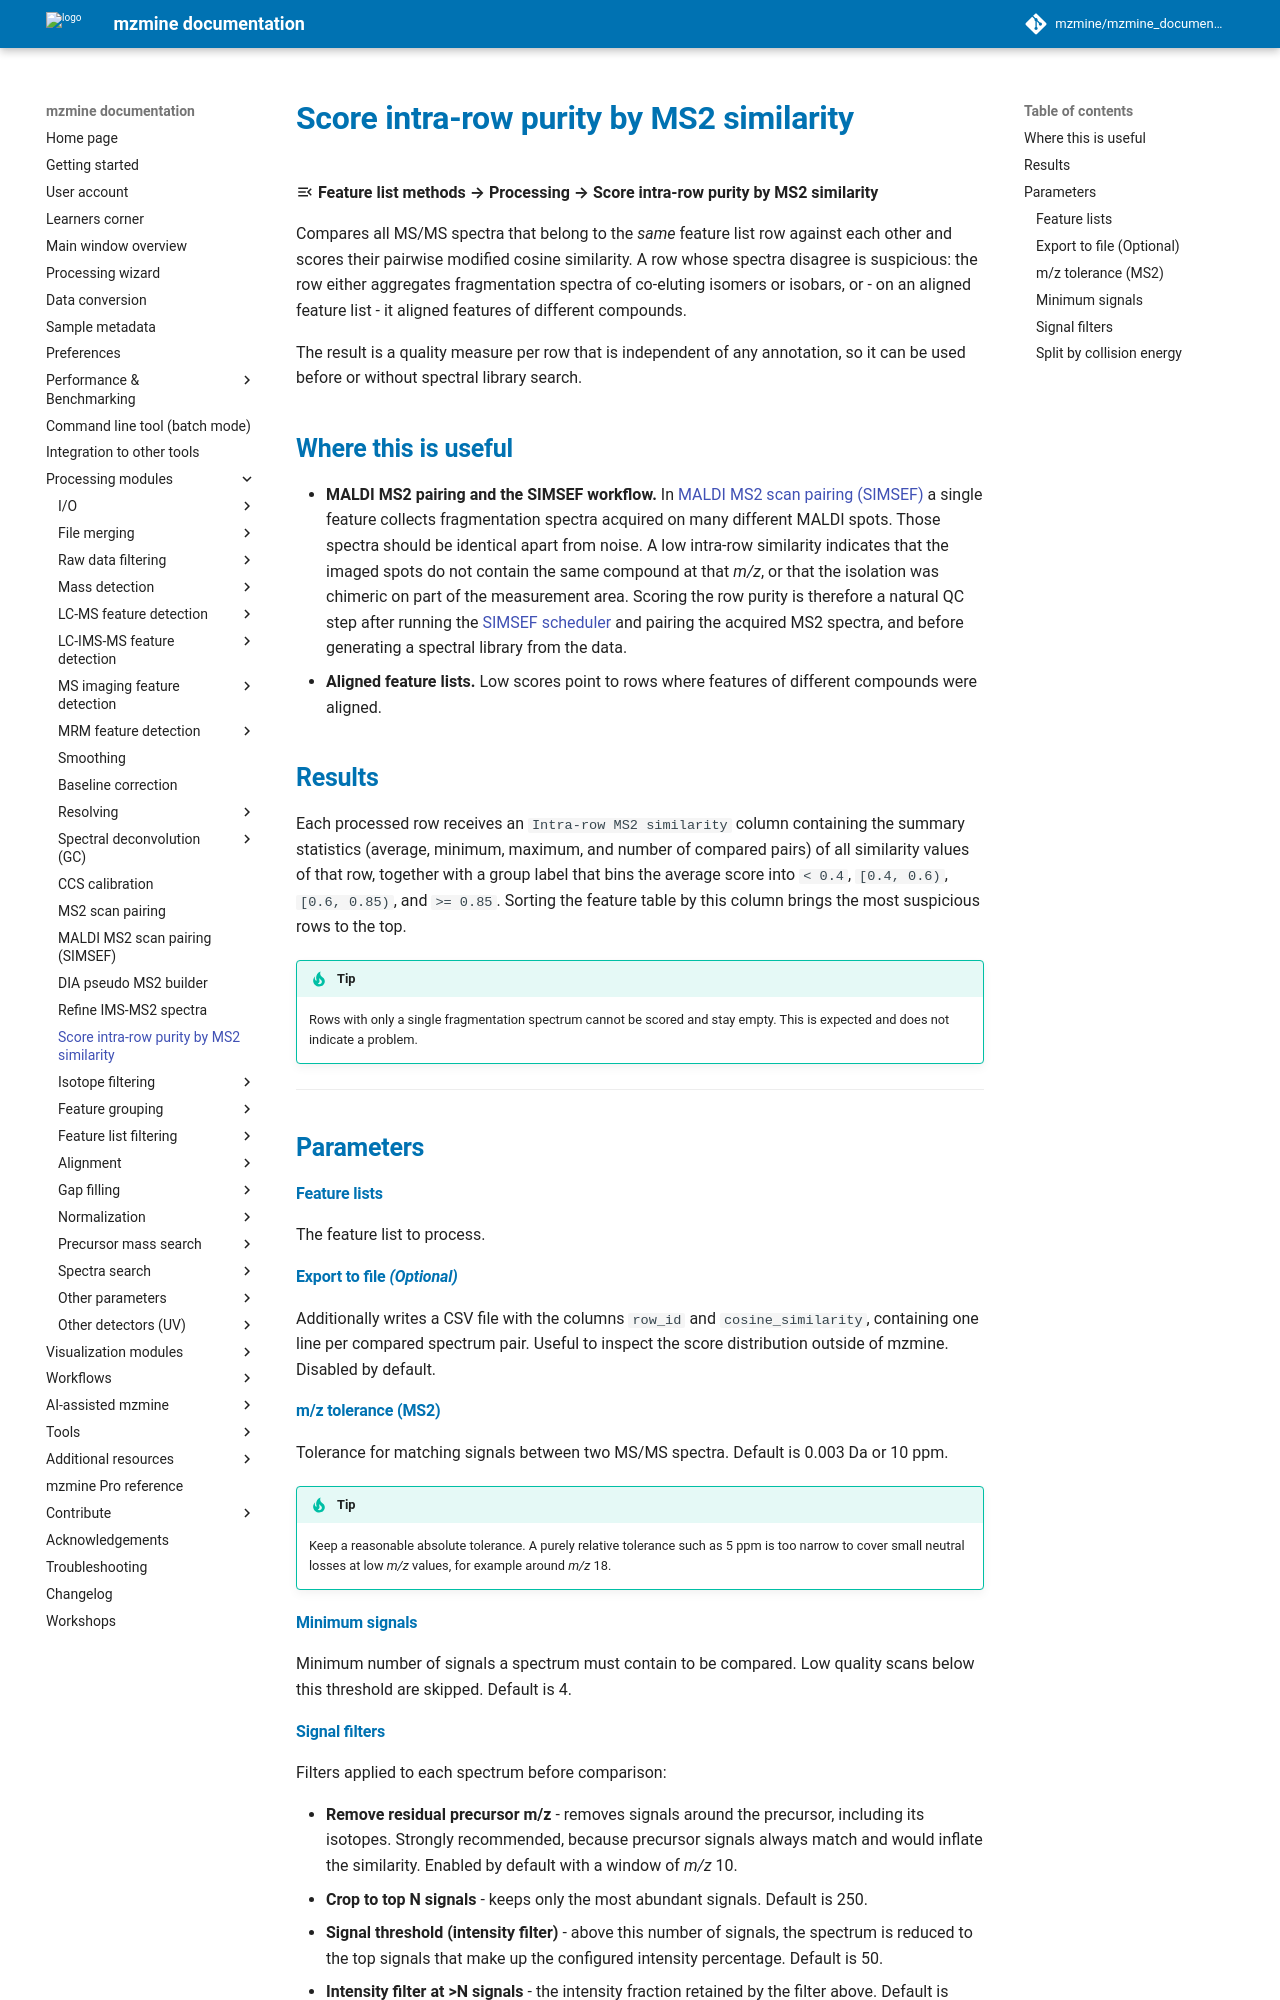

repository: mzmine/mzmine_documentation · page: latest/module_docs/feat_ms2_similarity_intra/intra_row_ms2_similarity.html · generator: mkdocs

# Score intra-row purity by MS2 similarity

:material-menu-open: **Feature list methods → Processing → Score intra-row purity by MS2 similarity**

Compares all MS/MS spectra that belong to the *same* feature list row against each other and scores
their pairwise modified cosine similarity. A row whose spectra disagree is suspicious: the row
either aggregates fragmentation spectra of co-eluting isomers or isobars, or - on an aligned feature
list - it aligned features of different compounds.

The result is a quality measure per row that is independent of any annotation, so it can be used
before or without spectral library search.

## Where this is useful

- **MALDI MS2 pairing and the SIMSEF workflow.** In
  [MALDI MS2 scan pairing (SIMSEF)](../featdet_ms2_scan_pairing/ms2_maldi_scan_pairing.md) a single
  feature collects fragmentation spectra acquired on many different MALDI spots. Those spectra
  should be identical apart from noise. A low intra-row similarity indicates that the imaged spots
  do not contain the same compound at that *m/z*, or that the isolation was chimeric on part of the
  measurement area. Scoring the row purity is therefore a natural QC step after running the
  [SIMSEF scheduler](../tools_simsef/simsef.md) and pairing the acquired MS2 spectra, and before
  generating a spectral library from the data.
- **Aligned feature lists.** Low scores point to rows where features of different compounds were
  aligned.

## Results

Each processed row receives an `Intra-row MS2 similarity` column containing the summary statistics
(average, minimum, maximum, and number of compared pairs) of all similarity values of that row,
together with a group label that bins the average score into `< 0.4`, `[0.4, 0.6)`, `[0.6, 0.85)`,
and `>= 0.85`. Sorting the feature table by this column brings the most suspicious rows to the top.

!!! tip

    Rows with only a single fragmentation spectrum cannot be scored and stay empty. This is expected
    and does not indicate a problem.

---

## Parameters

#### Feature lists

The feature list to process.

#### Export to file _(Optional)_

Additionally writes a CSV file with the columns `row_id` and `cosine_similarity`, containing one
line per compared spectrum pair. Useful to inspect the score distribution outside of mzmine.
Disabled by default.

#### m/z tolerance (MS2)

Tolerance for matching signals between two MS/MS spectra. Default is 0.003 Da or 10 ppm.

!!! tip

    Keep a reasonable absolute tolerance. A purely relative tolerance such as 5 ppm is too narrow to
    cover small neutral losses at low *m/z* values, for example around *m/z* 18.

#### Minimum signals

Minimum number of signals a spectrum must contain to be compared. Low quality scans below this
threshold are skipped. Default is 4.
